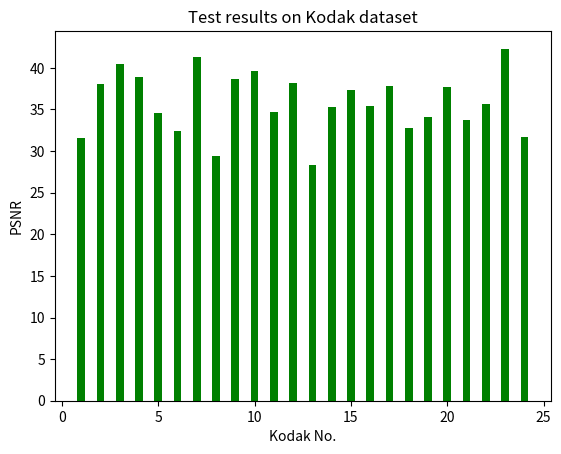

Generate this figure with matplotlib:
import numpy as np
import matplotlib.mlab as mlab
import matplotlib.pyplot as plt


X = [1, 2, 3, 4, 5, 6, 7, 8, 9, 10, 11, 12, 13,
     14, 15, 16, 17, 18, 19, 20, 21, 22, 23, 24]
Y = [31.58, 38.11, 40.42, 38.93, 34.60, 32.38, 41.34, 29.45, 38.70, 39.68, 34.70, 38.24, 28.31,
     35.27, 37.30, 35.39, 37.84, 32.80, 34.11, 37.73, 33.75, 35.69, 42.30, 31.72]
fig = plt.figure()
plt.bar(X, Y, 0.4, color="green")
plt.xlabel("Kodak No.")
plt.ylabel("PSNR")
plt.title("Test results on Kodak dataset")


plt.show()
plt.savefig("barChart.jpg")
